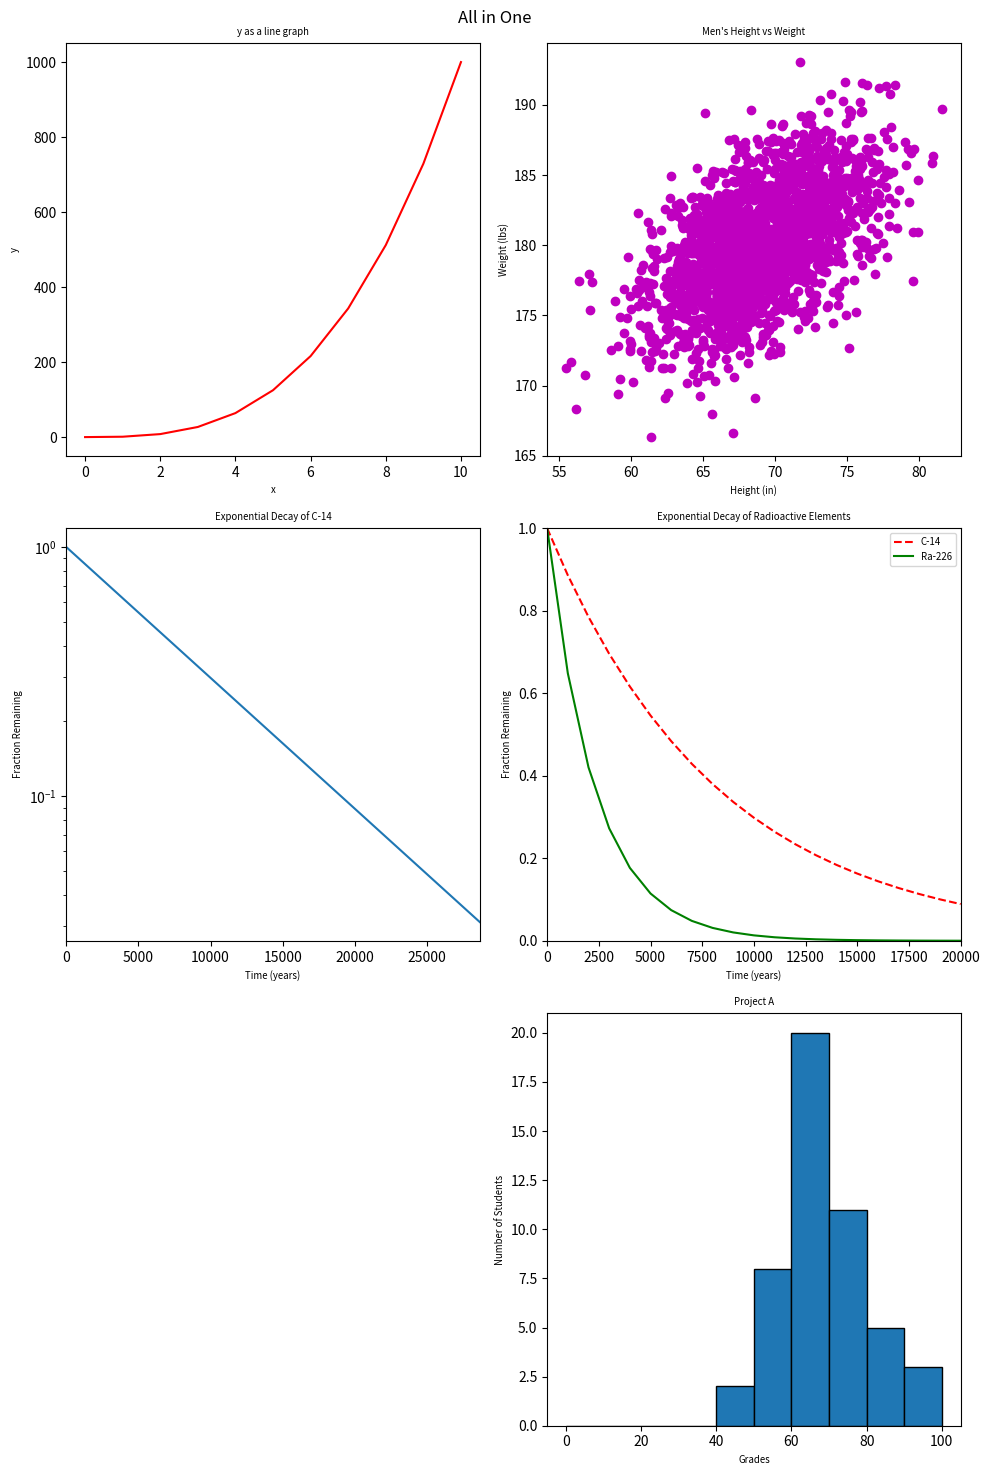

This figure's Python source:
#!/usr/bin/env python3
"""
clusterflux
"""
import numpy as np
import matplotlib.pyplot as plt
y0 = np.arange(0, 11) ** 3
mean = [69, 0]
cov = [[15, 8], [8, 15]]
np.random.seed(5)
x1, y1 = np.random.multivariate_normal(mean, cov, 2000).T
y1 += 180
x2 = np.arange(0, 28651, 5730)
r2 = np.log(0.5)
t2 = 5730
y2 = np.exp((r2 / t2) * x2)
x3 = np.arange(0, 21000, 1000)
r3 = np.log(0.5)
t31 = 5730
t32 = 1600
y31 = np.exp((r3 / t31) * x3)
y32 = np.exp((r3 / t32) * x3)
np.random.seed(5)
student_grades = np.random.normal(68, 15, 50)
fig, axs = plt.subplots(3, 2, figsize=(10, 15))
fig.suptitle('All in One')

# uwu
axs[0, 0].plot(y0, 'r-')
axs[0, 0].set_title('y as a line graph', fontsize='x-small')
axs[0, 0].set_xlabel('x', fontsize='x-small')
axs[0, 0].set_ylabel('y', fontsize='x-small')

# tuwu
axs[0, 1].scatter(x1, y1, color='m')
axs[0, 1].set_title("Men's Height vs Weight", fontsize='x-small')
axs[0, 1].set_xlabel('Height (in)', fontsize='x-small')
axs[0, 1].set_ylabel('Weight (lbs)', fontsize='x-small')

# thruwu
axs[1, 0].plot(x2, y2)
axs[1, 0].set_yscale('log')
axs[1, 0].set_xlim([0, 28650])
axs[1, 0].set_title('Exponential Decay of C-14', fontsize='x-small')
axs[1, 0].set_xlabel('Time (years)', fontsize='x-small')
axs[1, 0].set_ylabel('Fraction Remaining', fontsize='x-small')

# fuwu
axs[1, 1].plot(x3, y31, 'r--', label='C-14')
axs[1, 1].plot(x3, y32, 'g-', label='Ra-226')
axs[1, 1].legend(loc='upper right', fontsize='x-small')
axs[1, 1].set_xlim([0, 20000])
axs[1, 1].set_ylim([0, 1])
axs[1, 1].set_title('Exponential Decay of Radioactive Elements', fontsize='x-small')
axs[1, 1].set_xlabel('Time (years)', fontsize='x-small')
axs[1, 1].set_ylabel('Fraction Remaining', fontsize='x-small')

# fuwutuwu
axs[2, 0].remove()
axs[2, 1].hist(student_grades, bins=range(0, 101, 10), edgecolor='black')
axs[2, 1].set_title('Project A', fontsize='x-small')  
axs[2, 1].set_xlabel('Grades', fontsize='x-small')
axs[2, 1].set_ylabel('Number of Students', fontsize='x-small')
plt.tight_layout()
plt.show()
